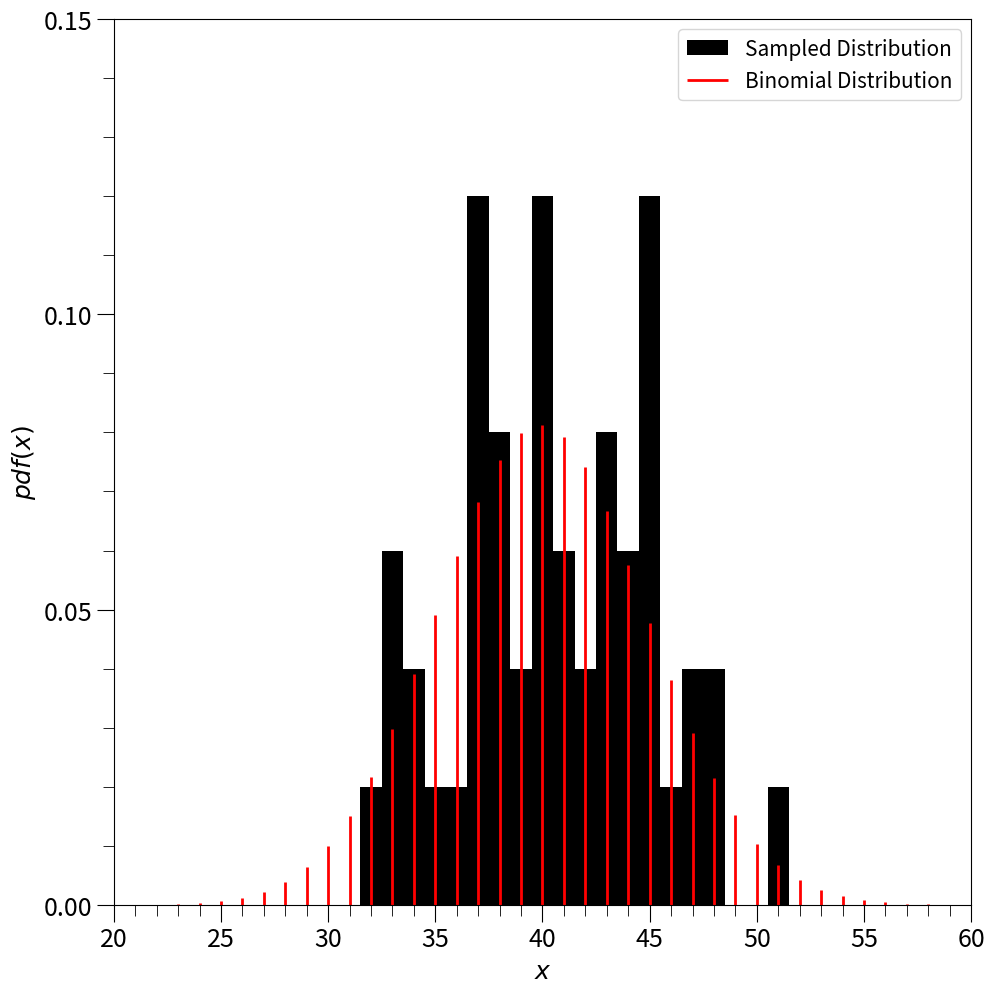

Python code for this plot:
#!/usr/bin/env python3
# -*- coding: utf-8 -*-
"""
Created on Mon Feb 10 18:31:16 2020

@author: jorgeagr
"""

import numpy as np
from scipy import stats
import matplotlib as mpl
import matplotlib.pyplot as plt
import matplotlib.ticker as mtick

# Setting plotting variables
width = 10
height = 10

mpl.rcParams['figure.figsize'] = (width, height)
mpl.rcParams['font.size'] = 18
mpl.rcParams['figure.titlesize'] = 'small'
mpl.rcParams['legend.fontsize'] = 'small'
mpl.rcParams['xtick.major.size'] = 12
mpl.rcParams['xtick.minor.size'] = 8
mpl.rcParams['xtick.labelsize'] = 18
mpl.rcParams['ytick.major.size'] = 12
mpl.rcParams['ytick.minor.size'] = 8
mpl.rcParams['ytick.labelsize'] = 18

# Problem 3
np.random.seed(0)
thresh = 0.4
trials = 100
samples = 50
uniform = np.random.rand(trials, samples)
binomial_approx = (uniform < thresh).sum(axis=0)
x_grid = np.arange(trials+1)
binomial_theory = stats.binom.pmf(x_grid, trials, thresh)

fig, ax = plt.subplots()
ax.hist(binomial_approx, np.arange(binomial_approx.min(), binomial_approx.max()+1, 1), align='left',
        density=True, histtype='stepfilled', linewidth=2, color='black', label='Sampled Distribution')
ax.vlines(x_grid, 0, binomial_theory, linewidth=2, color='red', label='Binomial Distribution')
ax.set_xlim(20, 60)
ax.set_ylim(0, 0.15)
ax.set_xlabel(r'$x$')
ax.set_ylabel(r'$pdf(x)$')
ax.xaxis.set_major_locator(mtick.MultipleLocator(5))
ax.xaxis.set_minor_locator(mtick.MultipleLocator(1))
ax.yaxis.set_major_locator(mtick.MultipleLocator(0.05))
ax.yaxis.set_minor_locator(mtick.MultipleLocator(0.01))
ax.legend()
fig.tight_layout(pad=0.5)
fig.savefig('prob3.eps', dpi=500)